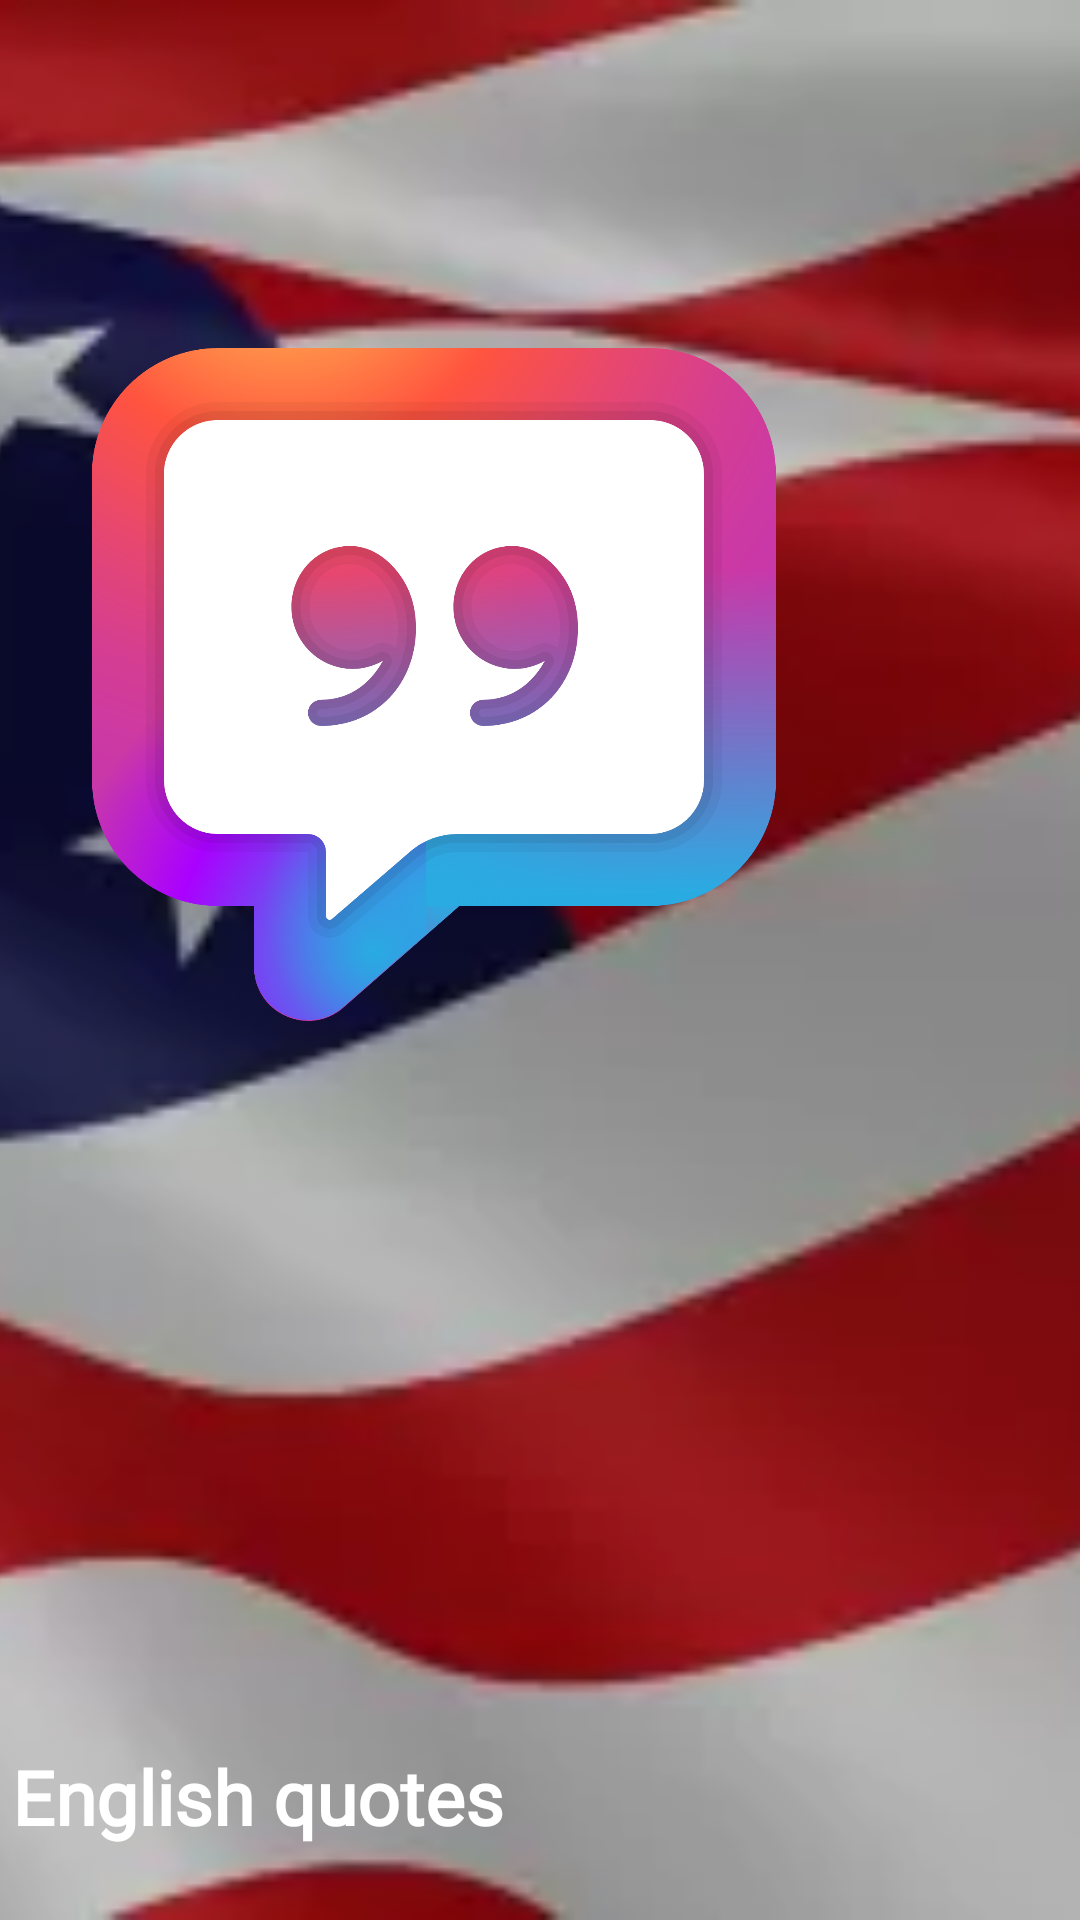

Produce the Android XML layout that renders to this screen, including the resource entries it uses.
<!-- AndroidManifest.xml: application theme Theme.EnglishQuotes -->
<!-- res/layout/header_layout.xml -->
<?xml version="1.0" encoding="utf-8"?>
<androidx.constraintlayout.widget.ConstraintLayout xmlns:android="http://schemas.android.com/apk/res/android"
    xmlns:app="http://schemas.android.com/apk/res-auto"
    android:layout_width="350dp"
    android:layout_height="200dp">

    <ImageView
        android:layout_width="match_parent"
        android:layout_height="match_parent"
        android:scaleType="centerCrop"
        android:src="@drawable/usa_image" />

    <androidx.constraintlayout.widget.ConstraintLayout
        android:layout_width="match_parent"
        android:layout_height="match_parent"
        android:background="#37000000">

        <ImageView
            android:id="@+id/quote_icon"
            android:layout_width="0dp"
            android:layout_height="0dp"
            android:src="@drawable/ic_quotes_icon"
            app:layout_constraintBottom_toBottomOf="parent"
            app:layout_constraintEnd_toEndOf="parent"
            app:layout_constraintHeight_percent="0.7"
            app:layout_constraintHorizontal_bias="0.01"
            app:layout_constraintStart_toStartOf="parent"
            app:layout_constraintTop_toTopOf="parent"
            app:layout_constraintVertical_bias="0"
            app:layout_constraintWidth_percent="0.8" />

        <TextView
            android:layout_width="wrap_content"
            android:layout_height="wrap_content"
            android:fontFamily="@font/acme"
            android:text="English quotes"
            android:textColor="@color/white"
            android:textSize="25sp"
            android:textStyle="bold"
            app:layout_constraintBottom_toBottomOf="parent"
            app:layout_constraintEnd_toEndOf="parent"
            app:layout_constraintHorizontal_bias="0.02"
            app:layout_constraintStart_toStartOf="parent"
            app:layout_constraintTop_toBottomOf="@+id/quote_icon"
            app:layout_constraintVertical_bias="0.846" />


    </androidx.constraintlayout.widget.ConstraintLayout>

</androidx.constraintlayout.widget.ConstraintLayout>
<!-- resources referenced by this layout -->
<resources>
  <color name="white">#FFFFFFFF</color>
  <!-- drawable ic_quotes_icon: vector/xml drawable (drawable, 5834 chars, omitted) -->
  <!-- drawable usa_image: webp bitmap (drawable, 8136 bytes) -->
  <style name="Theme.EnglishQuotes" parent="Theme.MaterialComponents.DayNight.DarkActionBar">
          
          <item name="colorPrimary">@color/teal_700</item>
          <item name="colorPrimaryVariant">#0B50CC</item>
          <item name="colorOnPrimary">@color/white</item>
          
          <item name="colorSecondary">@color/teal_200</item>
          <item name="colorSecondaryVariant">@color/teal_700</item>
          <item name="colorOnSecondary">@color/black</item>
          
          <item name="android:statusBarColor" tools:targetApi="l">?attr/colorPrimaryVariant</item>
          
      </style>
  <color name="teal_700">#FF018786</color>
  <color name="teal_200">#FF03DAC5</color>
  <color name="black">#FF000000</color>
</resources>
